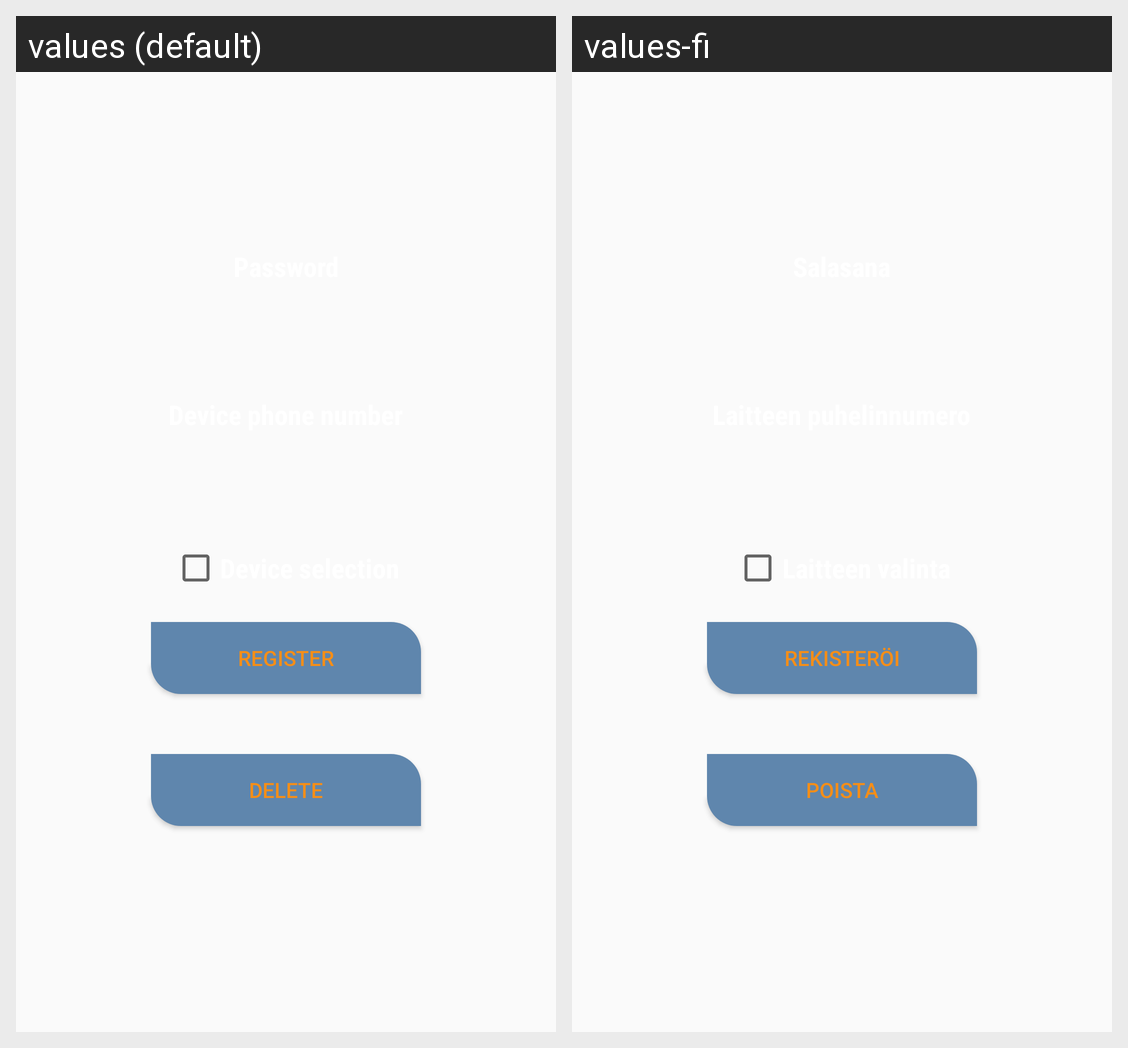

Locale-by-locale string values for the Android screen shown in this grid:
Android screen res/layout/fragment_register.xml rendered under 2 locales, left to right: values (default), values-fi. Device: Nexus 5 (rendered at 1080×1920; each locale shown at half size, 540×960, under a caption strip naming it); theme AppTheme.
Strings drawn on this screen, with the default value and each locale's value (text and hints the layout hard-codes, and strings that could not be matched under every locale, appear in the picture but are not listed):

register
  values: Register
  values-fi: Rekisteröi

delete
  values: Delete
  values-fi: Poista
